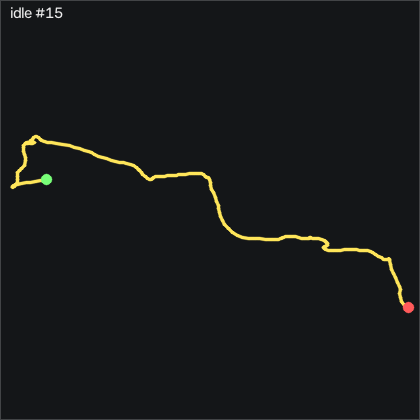

Data behind this chart, as committed beside it:
t_s, ax, ay, az, gx, gy, gz, seq
0.00000, -0.963, 0.09800, 0.05900, -1.107, 0.2034, 0.945, 42764
0.01000, -0.961, 0.09500, 0.06100, -1.443, 0.1724, 0.671, 42765
0.02000, -0.96, 0.09000, 0.06100, -1.625, 0.2334, 0.213, 42766
0.03100, -0.962, 0.08100, 0.06200, -1.717, 0.2944, -0.152, 42767
0.04000, -0.965, 0.07500, 0.06500, -1.747, 0.2334, -0.396, 42768
0.05000, -0.964, 0.06800, 0.06300, -1.717, 0.2334, -0.366, 42769
0.06000, -0.966, 0.06300, 0.06000, -1.595, 0.3554, -0.183, 42770
0.07000, -0.97, 0.06100, 0.06000, -1.199, 0.4774, -0.00004, 42771
0.08000, -0.977, 0.06100, 0.06200, -0.6188, 0.4774, 0.152, 42772
0.09000, -0.985, 0.06500, 0.06000, -0.1008, 0.2644, 0.213, 42773
0.1, -0.981, 0.06800, 0.05400, 0.2652, -0.1626, 0.396, 42774
0.11, -0.983, 0.07900, 0.05200, 0.6002, -0.4376, 0.579, 42775
0.12, -0.982, 0.08300, 0.05500, 0.6002, -0.5596, 0.762, 42776
0.13, -0.976, 0.08900, 0.05200, 0.4172, -0.8336, 1.006, 42777
0.14, -0.972, 0.08500, 0.05300, 0.1122, -1.078, 1.128, 42778
0.15, -0.965, 0.07800, 0.05800, -0.00977, -1.139, 1.037, 42779
0.161, -0.961, 0.07500, 0.05900, 0.1732, -1.108, 1.006, 42780
0.17, -0.966, 0.07800, 0.06000, 0.6312, -0.9256, 1.128, 42781
0.18, -0.974, 0.08900, 0.05500, 0.9352, -0.8646, 1.189, 42782
0.19, -0.966, 0.09600, 0.05500, 0.8442, -1.169, 1.25, 42783
0.201, -0.962, 0.09500, 0.05400, 0.4172, -1.383, 1.25, 42784
0.21, -0.959, 0.08900, 0.05700, -0.03977, -1.322, 1.281, 42785
0.22, -0.958, 0.08300, 0.05600, -0.3448, -1.261, 1.25, 42786
0.23, -0.956, 0.08000, 0.05800, -0.3748, -1.2, 1.159, 42787
0.24, -0.95, 0.07500, 0.06400, -0.1318, -1.139, 1.006, 42788
0.25, -0.945, 0.07400, 0.06500, 0.2652, -1.017, 0.854, 42789
0.26, -0.947, 0.07800, 0.06100, 0.6612, -0.6816, 0.823, 42790
0.27, -0.955, 0.08700, 0.05900, 0.8442, -0.1626, 0.854, 42791
0.28, -0.968, 0.09000, 0.05200, 0.8142, 0.05042, 0.976, 42792
0.29, -0.966, 0.08800, 0.05300, 0.5392, 0.02042, 1.25, 42793
0.3, -0.969, 0.08800, 0.05400, 0.4782, -0.04058, 1.494, 42794
0.31, -0.964, 0.09300, 0.06000, 0.4172, -0.07158, 1.585, 42795
0.32, -0.964, 0.09500, 0.06000, 0.1122, -0.1626, 1.311, 42796
0.331, -0.96, 0.09400, 0.06000, -0.2838, -0.1016, 0.823, 42797
0.34, -0.965, 0.08500, 0.05700, -0.5888, -0.04058, 0.427, 42798
0.35, -0.964, 0.07400, 0.06000, -0.8328, 0.08142, 0.274, 42799
0.36, -0.966, 0.07100, 0.06000, -0.8328, 0.08142, 0.396, 42800
0.371, -0.968, 0.06600, 0.06000, -0.4968, 0.1424, 0.549, 42801
0.38, -0.968, 0.06800, 0.05900, -0.1318, 0.08142, 0.671, 42802
0.39, -0.97, 0.07100, 0.05500, 0.2042, 0.02042, 0.64, 42803
0.4, -0.974, 0.07800, 0.05600, 0.3872, -0.01058, 0.61, 42804
0.41, -0.975, 0.07700, 0.05700, 0.3872, 0.02042, 0.762, 42805
0.42, -0.976, 0.07800, 0.05600, 0.3562, -0.1326, 0.945, 42806
0.43, -0.973, 0.07600, 0.05700, 0.2652, -0.3156, 1.189, 42807
0.44, -0.969, 0.07500, 0.05700, 0.3262, -0.4376, 1.189, 42808
0.45, -0.966, 0.07200, 0.05900, 0.4482, -0.4676, 1.128, 42809
0.46, -0.959, 0.07300, 0.06300, 0.5392, -0.5596, 0.945, 42810
0.47, -0.948, 0.07700, 0.06200, 0.6612, -0.4676, 0.762, 42811
0.48, -0.948, 0.07300, 0.06200, 0.5702, -0.04058, 0.518, 42812
0.49, -0.958, 0.07200, 0.05900, 0.5392, 0.4464, 0.457, 42813
0.501, -0.965, 0.06700, 0.05800, 0.5702, 0.5684, 0.427, 42814
0.51, -0.968, 0.06500, 0.05400, 0.7532, 0.4774, 0.427, 42815
0.52, -0.967, 0.06600, 0.05600, 0.9352, 0.3244, 0.335, 42816
0.53, -0.964, 0.06100, 0.06000, 1.179, 0.2034, 0.335, 42817
0.54, -0.959, 0.06300, 0.06400, 1.484, 0.2034, 0.549, 42818
0.55, -0.965, 0.06800, 0.05700, 1.911, 0.3554, 0.945, 42819
0.56, -0.962, 0.07800, 0.06100, 2.185, 0.4464, 1.189, 42820
0.57, -0.961, 0.08200, 0.05900, 2.277, 0.3854, 1.25, 42821
0.58, -0.964, 0.08400, 0.05300, 2.125, 0.5074, 1.098, 42822
0.59, -0.968, 0.08700, 0.05600, 1.881, 0.5684, 0.976, 42823
... 142 more rows
